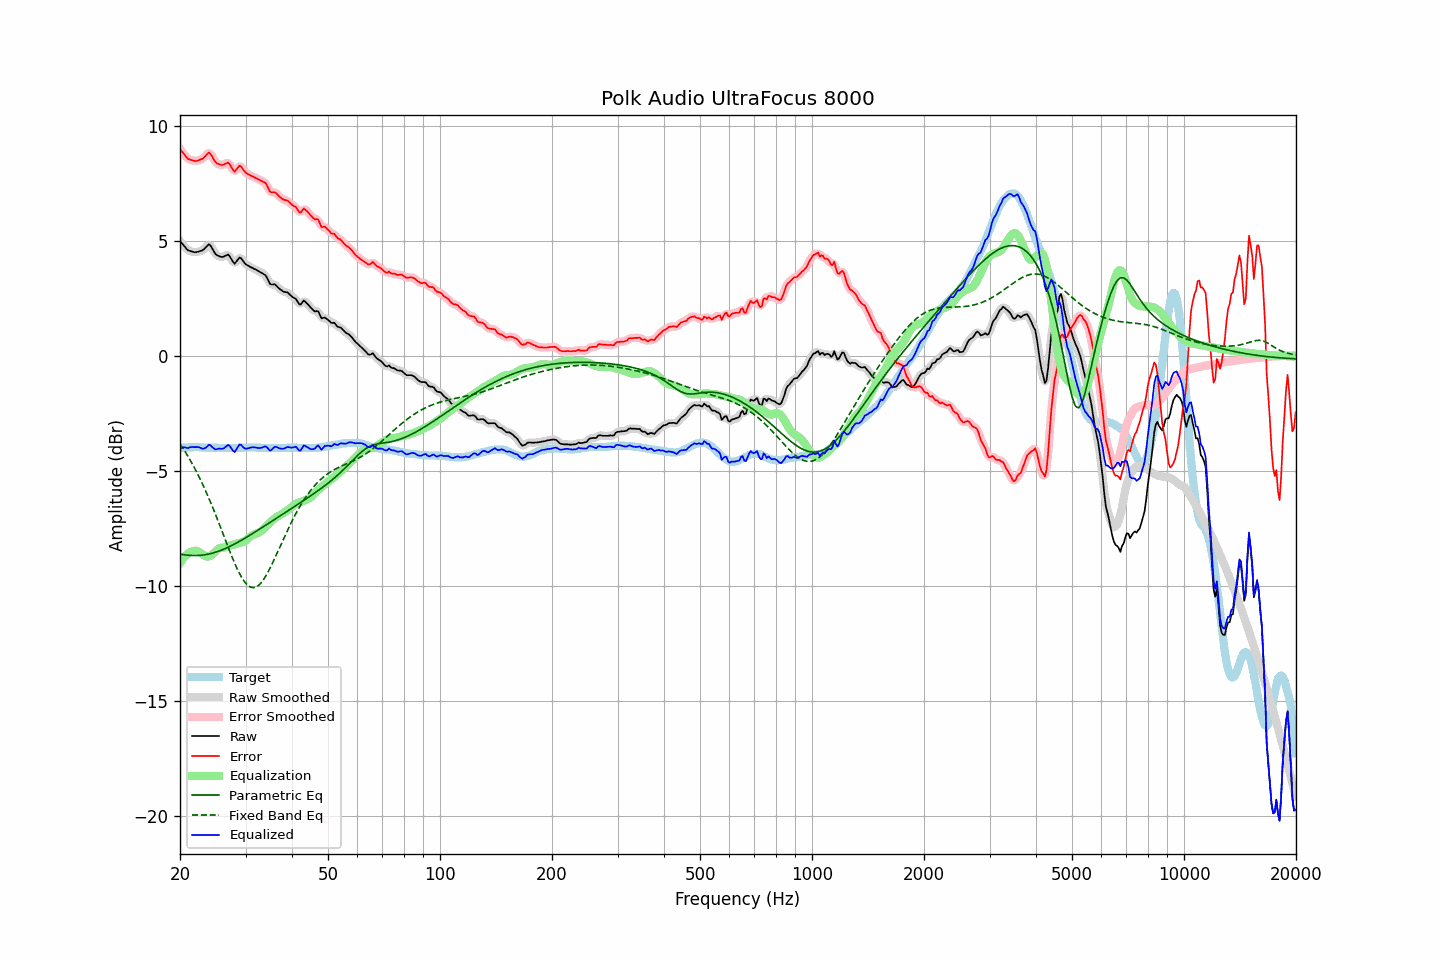

Source data for this figure (header and first rows):
frequency, raw, error, smoothed, error_smoothed, equalization, parametric_eq, fixed_band_eq, equalized_raw, equalized_smoothed, target
20.00, 4.99, 9.00, 5.00, 9.01, -9.01, -8.62, -3.82, -4.02, -4.01, -4.01
20.20, 4.91, 8.91, 4.91, 8.91, -8.91, -8.64, -3.93, -3.99, -4.00, -4.00
20.40, 4.83, 8.82, 4.82, 8.82, -8.81, -8.65, -4.03, -3.98, -3.99, -3.99
20.61, 4.75, 8.75, 4.74, 8.73, -8.73, -8.66, -4.15, -3.98, -3.99, -3.99
20.81, 4.66, 8.64, 4.67, 8.65, -8.66, -8.67, -4.26, -4.00, -3.99, -3.98
21.02, 4.59, 8.57, 4.61, 8.59, -8.60, -8.67, -4.37, -4.01, -3.99, -3.98
21.23, 4.57, 8.54, 4.57, 8.54, -8.55, -8.68, -4.49, -3.98, -3.99, -3.97
21.44, 4.55, 8.52, 4.54, 8.52, -8.52, -8.68, -4.62, -3.97, -3.97, -3.97
21.66, 4.53, 8.50, 4.53, 8.50, -8.49, -8.69, -4.74, -3.96, -3.96, -3.97
21.87, 4.51, 8.48, 4.52, 8.49, -8.48, -8.69, -4.87, -3.97, -3.96, -3.97
22.09, 4.51, 8.47, 4.52, 8.48, -8.48, -8.69, -5.00, -3.97, -3.97, -3.96
22.31, 4.53, 8.50, 4.53, 8.50, -8.50, -8.68, -5.14, -3.97, -3.97, -3.96
22.54, 4.55, 8.52, 4.55, 8.52, -8.53, -8.68, -5.28, -3.98, -3.99, -3.97
22.76, 4.57, 8.55, 4.57, 8.55, -8.58, -8.67, -5.43, -4.01, -4.01, -3.98
22.99, 4.59, 8.57, 4.60, 8.59, -8.63, -8.67, -5.57, -4.04, -4.03, -3.98
23.22, 4.65, 8.63, 4.65, 8.64, -8.68, -8.66, -5.73, -4.03, -4.03, -3.98
23.45, 4.72, 8.72, 4.73, 8.72, -8.72, -8.65, -5.88, -3.99, -3.99, -3.99
23.69, 4.79, 8.78, 4.80, 8.79, -8.73, -8.63, -6.04, -3.94, -3.93, -3.99
23.92, 4.86, 8.85, 4.83, 8.82, -8.72, -8.62, -6.20, -3.86, -3.90, -3.99
24.16, 4.80, 8.79, 4.79, 8.78, -8.69, -8.60, -6.37, -3.89, -3.90, -3.99
24.40, 4.68, 8.67, 4.69, 8.68, -8.65, -8.59, -6.53, -3.97, -3.96, -3.99
24.65, 4.56, 8.56, 4.56, 8.55, -8.58, -8.57, -6.71, -4.02, -4.02, -3.99
24.89, 4.44, 8.43, 4.46, 8.45, -8.51, -8.55, -6.88, -4.07, -4.05, -3.99
25.14, 4.38, 8.37, 4.39, 8.38, -8.44, -8.52, -7.06, -4.06, -4.05, -3.99
25.39, 4.35, 8.35, 4.34, 8.34, -8.39, -8.50, -7.24, -4.04, -4.05, -4.00
25.65, 4.32, 8.32, 4.32, 8.32, -8.36, -8.47, -7.42, -4.04, -4.04, -4.00
25.91, 4.30, 8.31, 4.31, 8.31, -8.35, -8.45, -7.60, -4.04, -4.04, -4.00
26.16, 4.31, 8.32, 4.32, 8.32, -8.34, -8.42, -7.78, -4.03, -4.02, -4.00
26.43, 4.35, 8.35, 4.36, 8.36, -8.33, -8.39, -7.97, -3.98, -3.97, -4.00
26.69, 4.38, 8.38, 4.39, 8.39, -8.31, -8.36, -8.15, -3.93, -3.92, -4.00
26.96, 4.41, 8.41, 4.38, 8.38, -8.28, -8.32, -8.33, -3.87, -3.90, -4.00
27.23, 4.32, 8.33, 4.32, 8.32, -8.25, -8.29, -8.51, -3.93, -3.94, -4.00
27.50, 4.20, 8.21, 4.20, 8.20, -8.23, -8.26, -8.68, -4.03, -4.03, -4.00
27.77, 4.09, 8.09, 4.09, 8.10, -8.21, -8.22, -8.85, -4.12, -4.12, -4.00
28.05, 4.01, 8.02, 4.06, 8.06, -8.20, -8.18, -9.02, -4.18, -4.14, -4.00
28.33, 4.10, 8.11, 4.10, 8.10, -8.18, -8.15, -9.18, -4.07, -4.07, -4.00
28.62, 4.19, 8.19, 4.19, 8.19, -8.15, -8.11, -9.33, -3.96, -3.97, -4.00
28.90, 4.28, 8.27, 4.25, 8.25, -8.14, -8.07, -9.47, -3.86, -3.89, -3.99
29.19, 4.25, 8.24, 4.24, 8.23, -8.12, -8.03, -9.60, -3.87, -3.89, -3.99
29.48, 4.15, 8.14, 4.16, 8.15, -8.10, -7.99, -9.71, -3.95, -3.94, -3.99
29.78, 4.06, 8.05, 4.07, 8.06, -8.07, -7.95, -9.82, -4.01, -4.00, -3.98
30.08, 3.98, 7.97, 3.99, 7.98, -8.03, -7.91, -9.90, -4.04, -4.04, -3.98
30.38, 3.94, 7.93, 3.94, 7.92, -7.97, -7.86, -9.97, -4.03, -4.03, -3.98
30.68, 3.90, 7.88, 3.90, 7.88, -7.90, -7.82, -10.02, -4.00, -4.01, -3.98
30.99, 3.86, 7.85, 3.86, 7.85, -7.85, -7.78, -10.06, -3.99, -3.98, -3.98
31.30, 3.83, 7.82, 3.83, 7.81, -7.80, -7.74, -10.08, -3.97, -3.97, -3.98
31.61, 3.79, 7.77, 3.79, 7.78, -7.77, -7.69, -10.08, -3.98, -3.98, -3.98
31.93, 3.76, 7.75, 3.76, 7.75, -7.75, -7.65, -10.06, -3.98, -3.99, -3.98
32.24, 3.72, 7.71, 3.72, 7.71, -7.72, -7.60, -10.03, -4.00, -4.00, -3.99
32.57, 3.68, 7.68, 3.68, 7.68, -7.69, -7.56, -9.97, -4.01, -4.01, -3.99
32.89, 3.64, 7.63, 3.64, 7.64, -7.65, -7.52, -9.91, -4.01, -4.01, -3.99
33.22, 3.60, 7.60, 3.61, 7.61, -7.59, -7.47, -9.82, -3.99, -3.98, -4.00
33.55, 3.56, 7.56, 3.57, 7.58, -7.53, -7.43, -9.73, -3.96, -3.96, -4.00
33.89, 3.52, 7.53, 3.51, 7.52, -7.46, -7.38, -9.62, -3.94, -3.95, -4.01
34.23, 3.42, 7.44, 3.40, 7.41, -7.39, -7.34, -9.50, -3.97, -3.99, -4.01
34.57, 3.27, 7.28, 3.27, 7.29, -7.32, -7.29, -9.37, -4.05, -4.05, -4.01
34.92, 3.13, 7.15, 3.17, 7.18, -7.25, -7.25, -9.24, -4.12, -4.09, -4.01
35.27, 3.10, 7.12, 3.11, 7.13, -7.19, -7.20, -9.09, -4.09, -4.08, -4.01
35.62, 3.11, 7.12, 3.10, 7.11, -7.12, -7.15, -8.95, -4.01, -4.02, -4.01
35.97, 3.11, 7.12, 3.09, 7.10, -7.06, -7.11, -8.80, -3.95, -3.97, -4.01
... 635 more rows
